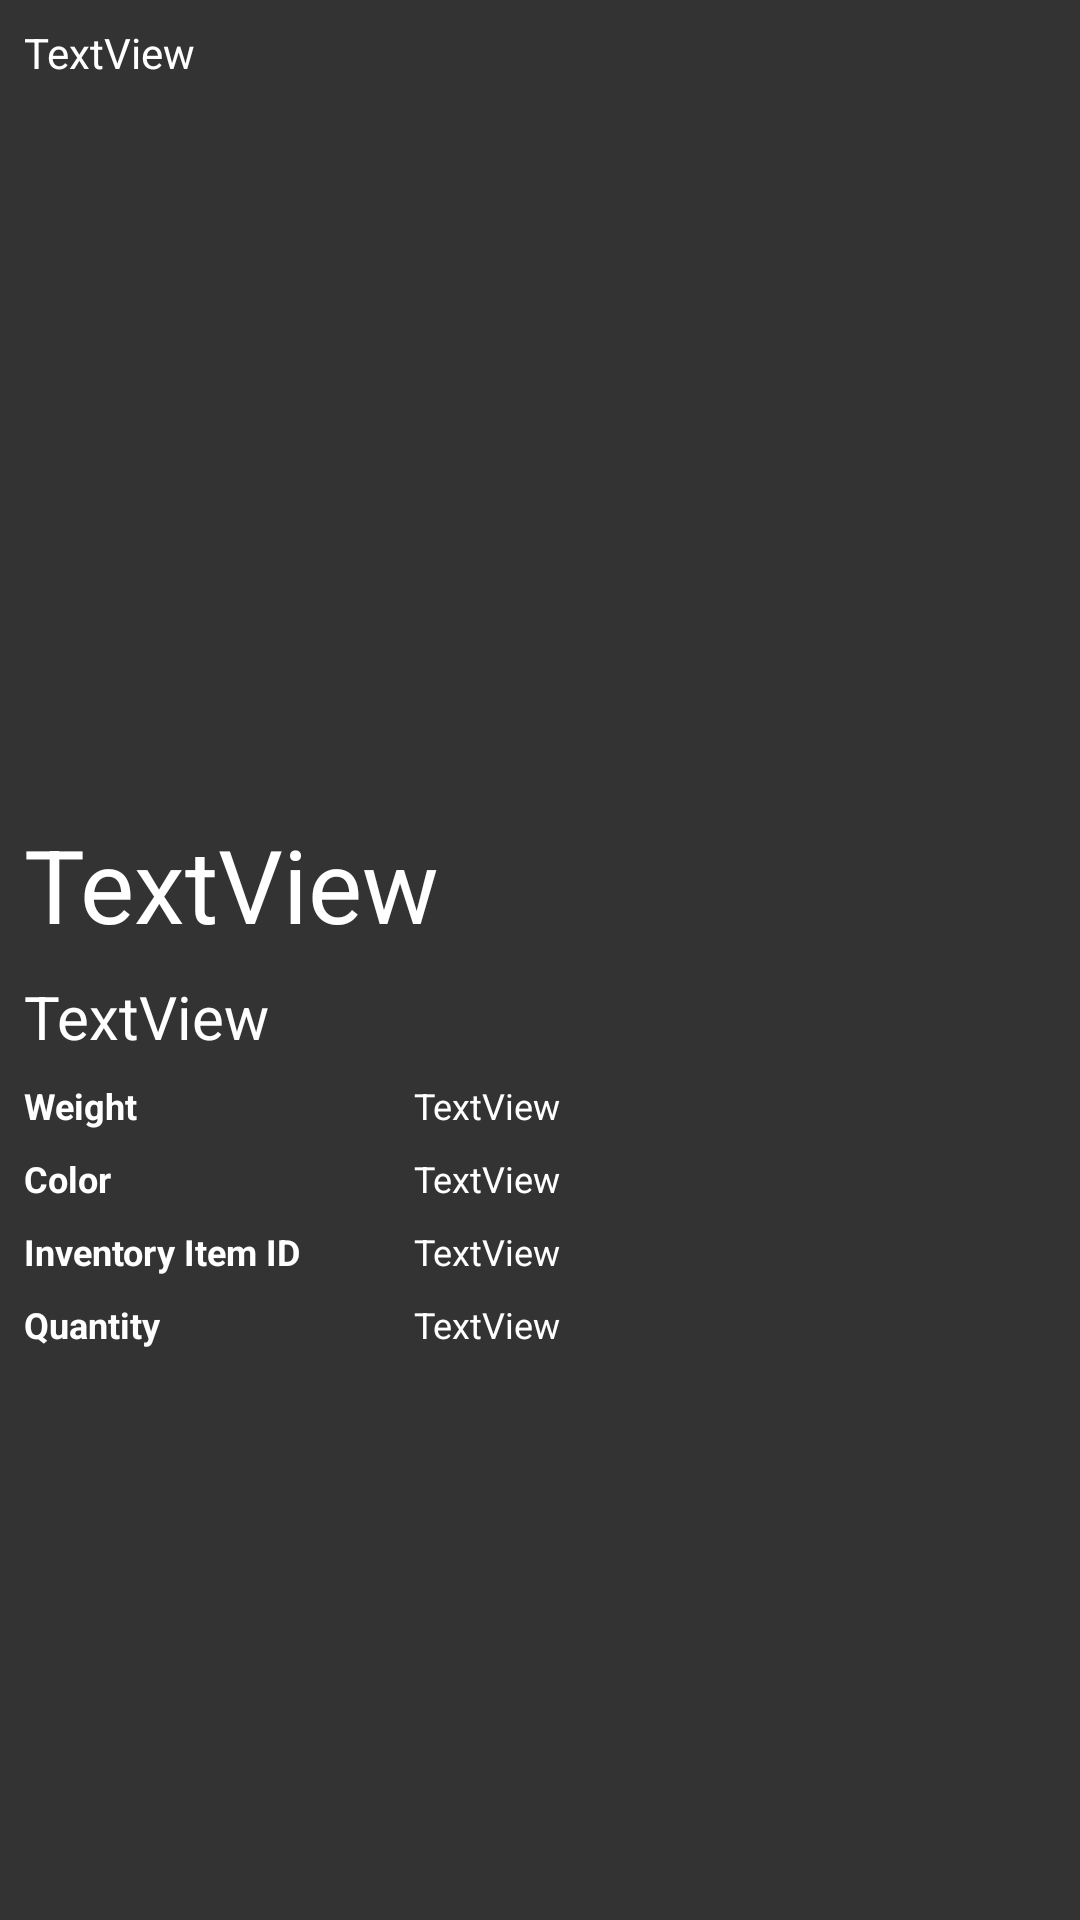

Produce the Android XML layout that renders to this screen, including the resource entries it uses.
<!-- AndroidManifest.xml: activity theme AppTheme.NoActionBar -->
<!-- res/layout/fragment_item_description.xml -->
<?xml version="1.0" encoding="utf-8"?>
<android.support.constraint.ConstraintLayout xmlns:android="http://schemas.android.com/apk/res/android"
    xmlns:app="http://schemas.android.com/apk/res-auto"
    xmlns:tools="http://schemas.android.com/tools"
    android:layout_width="match_parent"
    android:layout_height="match_parent"
    android:background="@color/darkBackground"
    tools:context="com.manavjain.shopifyapi.ItemDescriptionActivity">


    <TextView
        android:id="@+id/item_id_fragment"
        android:layout_width="0dp"
        android:layout_height="wrap_content"
        android:layout_marginBottom="8dp"
        android:layout_marginEnd="8dp"
        android:layout_marginStart="8dp"
        android:layout_marginTop="8dp"
        android:text="TextView"
        android:textAppearance="@style/TextAppearance.AppCompat.Inverse"
        app:layout_constraintBottom_toBottomOf="parent"
        app:layout_constraintEnd_toEndOf="parent"
        app:layout_constraintStart_toStartOf="parent"
        app:layout_constraintTop_toTopOf="parent"
        app:layout_constraintVertical_bias="0.0" />

    <ImageView
        android:id="@+id/item_image_fragment"
        android:layout_width="0dp"
        android:layout_height="0dp"
        android:layout_marginBottom="8dp"
        android:layout_marginEnd="8dp"
        android:layout_marginStart="8dp"
        android:layout_marginTop="8dp"
        android:scaleType="centerCrop"
        android:src="@mipmap/ic_launcher"
        app:layout_constraintBottom_toTopOf="@+id/image_guide_line"
        app:layout_constraintEnd_toEndOf="parent"
        app:layout_constraintHorizontal_bias="0.0"
        app:layout_constraintStart_toStartOf="parent"
        app:layout_constraintTop_toBottomOf="@+id/item_id_fragment" />

    <android.support.constraint.Guideline
        android:id="@+id/image_guide_line"
        android:layout_width="wrap_content"
        android:layout_height="wrap_content"
        android:orientation="horizontal"
        app:layout_constraintGuide_percent=".4" />

    <HorizontalScrollView
        android:id="@+id/horizontalScrollView"
        android:layout_width="0dp"
        android:layout_height="wrap_content"
        android:layout_marginBottom="8dp"
        android:layout_marginEnd="8dp"
        android:layout_marginStart="8dp"
        android:layout_marginTop="8dp"
        android:orientation="horizontal"
        app:layout_constraintBottom_toBottomOf="parent"
        app:layout_constraintEnd_toEndOf="parent"
        app:layout_constraintHorizontal_bias="0.0"
        app:layout_constraintStart_toStartOf="parent"
        app:layout_constraintTop_toBottomOf="@+id/image_guide_line"
        app:layout_constraintVertical_bias="0.0">

        <LinearLayout
            android:id="@+id/color_option_layout_fragment"
            android:layout_width="wrap_content"
            android:layout_height="wrap_content"
            android:orientation="horizontal" />
    </HorizontalScrollView>

    <TextView
        android:textColor="@android:color/white"
        android:id="@+id/item_price_fragment"
        android:layout_width="0dp"
        android:layout_height="wrap_content"
        android:layout_marginBottom="8dp"
        android:layout_marginEnd="8dp"
        android:layout_marginStart="8dp"
        android:layout_marginTop="8dp"
        android:text="TextView"
        android:textAppearance="@style/TextAppearance.AppCompat.Display1"
        app:layout_constraintBottom_toBottomOf="parent"
        app:layout_constraintEnd_toEndOf="parent"
        app:layout_constraintStart_toStartOf="parent"
        app:layout_constraintTop_toBottomOf="@+id/horizontalScrollView"
        app:layout_constraintVertical_bias="0.0" />

    <TextView
        android:textSize="20sp"
        android:textColor="@android:color/white"
        android:id="@+id/item_name_fragment"
        android:layout_width="0dp"
        android:layout_height="wrap_content"
        android:layout_marginBottom="8dp"
        android:layout_marginEnd="8dp"
        android:layout_marginStart="8dp"
        android:layout_marginTop="8dp"
        android:text="TextView"
        android:textAppearance="@style/TextAppearance.AppCompat.Body1"
        app:layout_constraintBottom_toBottomOf="parent"
        app:layout_constraintEnd_toEndOf="parent"
        app:layout_constraintStart_toStartOf="parent"
        app:layout_constraintTop_toBottomOf="@+id/item_price_fragment"
        app:layout_constraintVertical_bias="0.0" />

    <android.support.constraint.Guideline
        android:id="@+id/guideline3"
        android:layout_width="wrap_content"
        android:layout_height="wrap_content"
        android:orientation="vertical"
        app:layout_constraintGuide_begin="130dp" />

    <TextView
        android:id="@+id/textView4"
        android:layout_width="wrap_content"
        android:layout_height="wrap_content"
        android:layout_marginBottom="8dp"
        android:layout_marginEnd="8dp"
        android:layout_marginStart="8dp"
        android:layout_marginTop="8dp"
        android:text="Weight"
        android:textAppearance="@style/itemDescriptionTitle"
        app:layout_constraintBottom_toBottomOf="parent"
        app:layout_constraintEnd_toStartOf="@+id/guideline3"
        app:layout_constraintHorizontal_bias="0.0"
        app:layout_constraintStart_toStartOf="parent"
        app:layout_constraintTop_toBottomOf="@+id/item_name_fragment"
        app:layout_constraintVertical_bias="0.0" />

    <TextView
        android:id="@+id/textView5"
        android:layout_width="wrap_content"
        android:layout_height="wrap_content"
        android:layout_marginBottom="8dp"
        android:layout_marginEnd="8dp"
        android:layout_marginStart="8dp"
        android:layout_marginTop="8dp"
        android:text="Color"
        android:textAppearance="@style/itemDescriptionTitle"
        app:layout_constraintBottom_toBottomOf="parent"
        app:layout_constraintEnd_toStartOf="@+id/guideline3"
        app:layout_constraintHorizontal_bias="0.0"
        app:layout_constraintStart_toStartOf="parent"
        app:layout_constraintTop_toBottomOf="@+id/textView4"
        app:layout_constraintVertical_bias="0.0" />

    <TextView
        android:id="@+id/textView6"
        android:layout_width="wrap_content"
        android:layout_height="wrap_content"
        android:layout_marginBottom="8dp"
        android:layout_marginEnd="8dp"
        android:layout_marginStart="8dp"
        android:layout_marginTop="8dp"
        android:text="Inventory Item ID"
        android:textAppearance="@style/itemDescriptionTitle"
        app:layout_constraintBottom_toBottomOf="parent"
        app:layout_constraintEnd_toStartOf="@+id/guideline3"
        app:layout_constraintHorizontal_bias="0.0"
        app:layout_constraintStart_toStartOf="parent"
        app:layout_constraintTop_toBottomOf="@+id/textView5"
        app:layout_constraintVertical_bias="0.0" />

    <TextView
        android:id="@+id/textView7"
        android:layout_width="wrap_content"
        android:layout_height="wrap_content"
        android:layout_marginBottom="8dp"
        android:layout_marginEnd="8dp"
        android:layout_marginStart="8dp"
        android:layout_marginTop="8dp"
        android:text="Quantity"
        android:textAppearance="@style/itemDescriptionTitle"
        app:layout_constraintBottom_toBottomOf="parent"
        app:layout_constraintEnd_toStartOf="@+id/guideline3"
        app:layout_constraintHorizontal_bias="0.0"
        app:layout_constraintStart_toStartOf="parent"
        app:layout_constraintTop_toBottomOf="@+id/textView6"
        app:layout_constraintVertical_bias="0.0" />

    <TextView
        android:id="@+id/weight_text_view_fragment"
        android:layout_width="wrap_content"
        android:layout_height="wrap_content"
        android:layout_marginEnd="8dp"
        android:layout_marginStart="8dp"
        android:text="TextView"
        android:textAppearance="@style/itemDescription"
        app:layout_constraintBaseline_toBaselineOf="@+id/textView4"
        app:layout_constraintEnd_toEndOf="parent"
        app:layout_constraintHorizontal_bias="0.0"
        app:layout_constraintStart_toStartOf="@+id/guideline3" />

    <TextView
        android:id="@+id/color_text_view_fragment"
        android:layout_width="wrap_content"
        android:layout_height="wrap_content"
        android:layout_marginBottom="8dp"
        android:layout_marginEnd="8dp"
        android:layout_marginStart="8dp"
        android:layout_marginTop="8dp"
        android:text="TextView"
        android:textAppearance="@style/itemDescription"
        app:layout_constraintBottom_toBottomOf="parent"
        app:layout_constraintEnd_toEndOf="parent"
        app:layout_constraintHorizontal_bias="0.0"
        app:layout_constraintStart_toStartOf="@+id/guideline3"
        app:layout_constraintTop_toBottomOf="@+id/weight_text_view_fragment"
        app:layout_constraintVertical_bias="0.0" />

    <TextView
        android:id="@+id/inventory_id_text_view_fragment"
        android:layout_width="wrap_content"
        android:layout_height="wrap_content"
        android:layout_marginEnd="8dp"
        android:layout_marginStart="8dp"
        android:text="TextView"
        android:textAppearance="@style/itemDescription"
        app:layout_constraintBaseline_toBaselineOf="@+id/textView6"
        app:layout_constraintEnd_toEndOf="parent"
        app:layout_constraintHorizontal_bias="0.0"
        app:layout_constraintStart_toStartOf="@+id/guideline3" />

    <TextView
        android:id="@+id/quantity_text_view_fragment"
        android:layout_width="wrap_content"
        android:layout_height="wrap_content"
        android:layout_marginEnd="8dp"
        android:layout_marginStart="8dp"
        android:text="TextView"
        android:textAppearance="@style/itemDescription"
        app:layout_constraintBaseline_toBaselineOf="@+id/textView7"
        app:layout_constraintEnd_toEndOf="parent"
        app:layout_constraintHorizontal_bias="0.0"
        app:layout_constraintStart_toStartOf="@+id/guideline3" />

</android.support.constraint.ConstraintLayout>
<!-- resources referenced by this layout -->
<resources>
  <color name="darkBackground">#333333</color>
  <style name="itemDescription" parent="Base.TextAppearance.AppCompat.Body1">
          <item name="android:textSize">12sp</item>
          <item name="android:textColor">@android:color/white</item>
      </style>
  <style name="itemDescriptionTitle" parent="Base.TextAppearance.AppCompat.Body1">
          <item name="android:textSize">12sp</item>
          <item name="android:textStyle">bold</item>
          <item name="android:textColor">@android:color/white</item>
      </style>
  <style name="AppTheme.NoActionBar">
          <item name="windowActionBar">false</item>
          <item name="windowNoTitle">true</item>
          <item name="android:windowContentTransitions">true</item>
      </style>
</resources>
